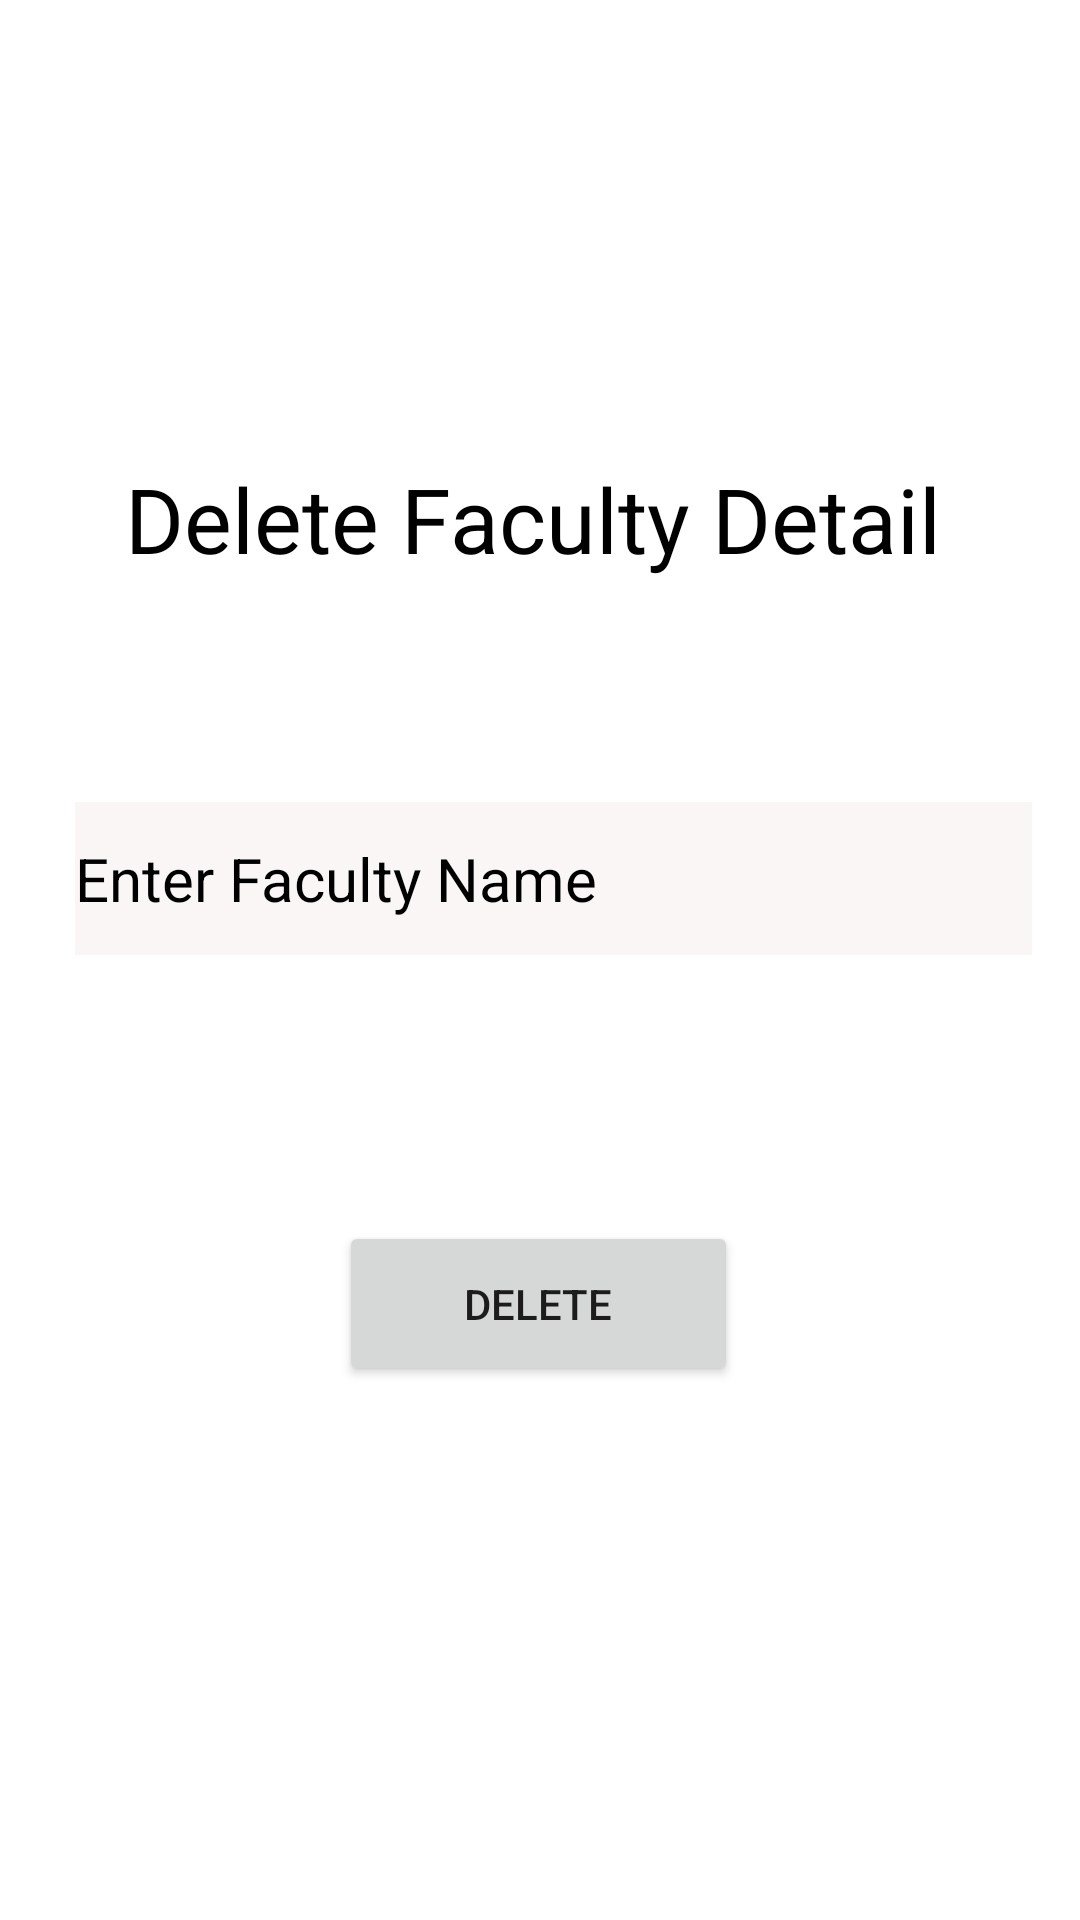

This screen was rendered from an Android layout file. Write that file and the resources it references.
<!-- AndroidManifest.xml: application theme Theme.KIT1 -->
<!-- res/layout/activity_remove_applic.xml -->
<?xml version="1.0" encoding="utf-8"?>
<androidx.constraintlayout.widget.ConstraintLayout xmlns:android="http://schemas.android.com/apk/res/android"
    xmlns:app="http://schemas.android.com/apk/res-auto"
    xmlns:tools="http://schemas.android.com/tools"
    android:layout_width="match_parent"
    android:layout_height="match_parent"
    tools:context=".RemoveApplic">

    <TextView
        android:id="@+id/textView2"
        android:layout_width="292dp"
        android:layout_height="55dp"
        android:text="Delete Faculty Detail"
        android:textColor="#000000"
        android:textSize="30sp"
        app:layout_constraintBottom_toBottomOf="parent"
        app:layout_constraintEnd_toEndOf="parent"
        app:layout_constraintHorizontal_bias="0.613"
        app:layout_constraintStart_toStartOf="parent"
        app:layout_constraintTop_toTopOf="parent"
        app:layout_constraintVertical_bias="0.261" />

    <EditText
        android:id="@+id/fd"
        android:layout_width="319dp"
        android:layout_height="51dp"
        android:ems="10"
        android:background="#FBF6F6"
        android:hint="Enter Faculty Name"
        android:inputType="textPersonName"
        android:textColorHint="#000000"
        android:textSize="20sp"
        app:layout_constraintBottom_toBottomOf="parent"
        app:layout_constraintEnd_toEndOf="parent"
        app:layout_constraintHorizontal_bias="0.608"
        app:layout_constraintStart_toStartOf="parent"
        app:layout_constraintTop_toTopOf="parent"
        app:layout_constraintVertical_bias="0.454" />

    <Button
        android:id="@+id/button10"
        android:layout_width="133dp"
        android:layout_height="55dp"
        android:text="DELETE"
        app:layout_constraintBottom_toBottomOf="parent"
        app:layout_constraintEnd_toEndOf="parent"
        app:layout_constraintHorizontal_bias="0.498"
        app:layout_constraintStart_toStartOf="parent"
        app:layout_constraintTop_toTopOf="parent"
        app:layout_constraintVertical_bias="0.696" />
</androidx.constraintlayout.widget.ConstraintLayout>
<!-- resources referenced by this layout -->
<resources>
  <style name="Theme.KIT1" parent="Theme.MaterialComponents.DayNight.DarkActionBar">
          
          <item name="colorPrimary">#AF0000</item>
          <item name="colorPrimaryVariant">#B30000</item>
          <item name="colorOnPrimary">@color/white</item>
          
          <item name="colorSecondary">@color/teal_200</item>
          <item name="colorSecondaryVariant">@color/teal_700</item>
          <item name="colorOnSecondary">@color/black</item>
          
          <item name="android:statusBarColor" tools:targetApi="l">?attr/colorPrimaryVariant</item>
          
      </style>
  <!-- not gathered from this repository: default colours our renderer supplied (Android Studio template values) -->
  <color name="teal_200">#FF03DAC5</color>
  <color name="teal_700">#FF018786</color>
  <color name="black">#FF000000</color>
  <color name="white">#FFFFFFFF</color>
</resources>
